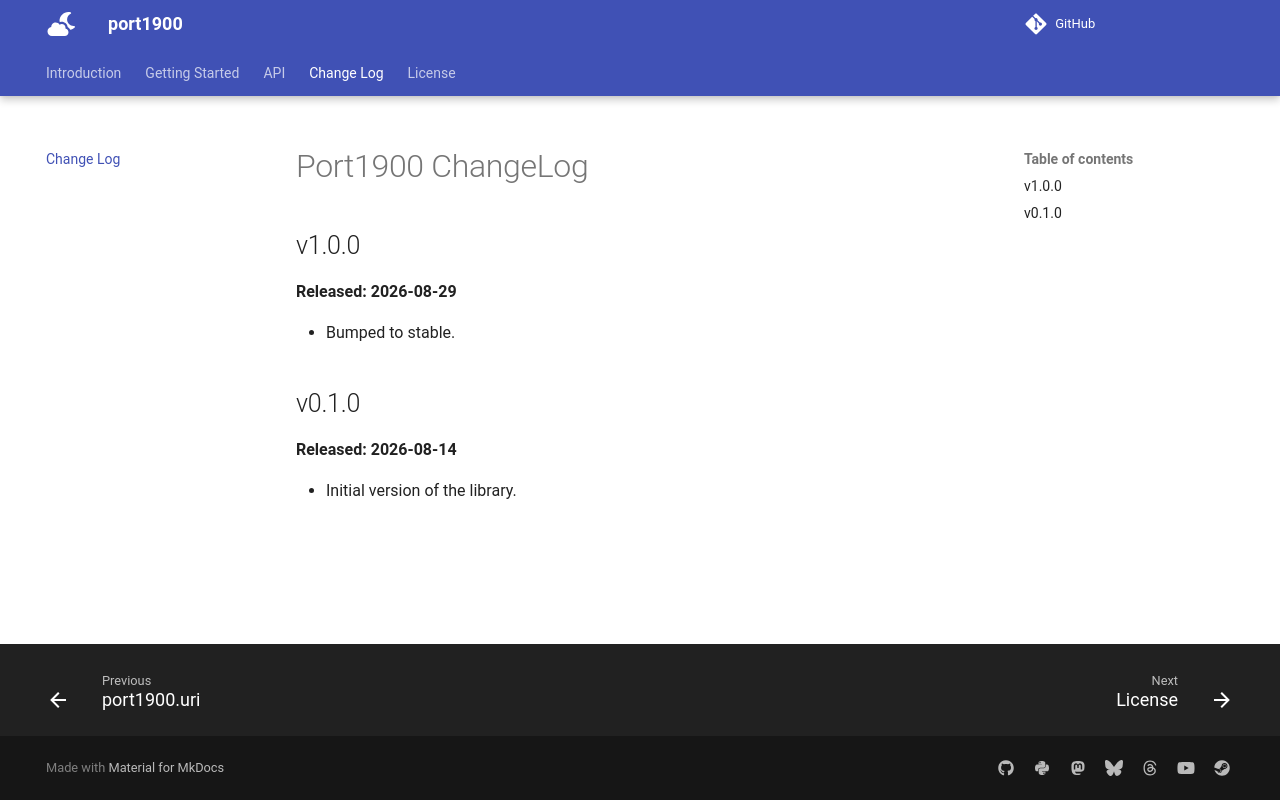

repository: davep/port1900 · page: changelog/index.html · generator: mkdocs

# Port1900 ChangeLog

## v1.0.0

**Released: 2026-08-29**

- Bumped to stable.

## v0.1.0

**Released: 2026-08-14**

- Initial version of the library.

[//]: # (ChangeLog.md ends here)
